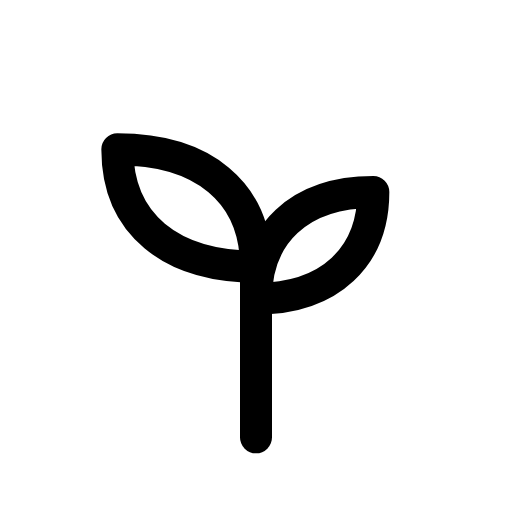
t = 0.00 s
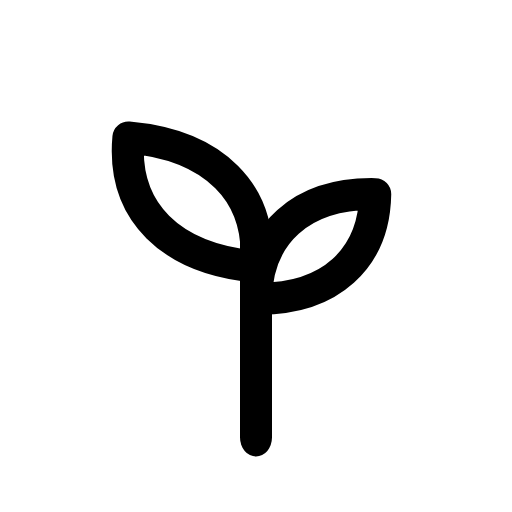
t = 0.18 s
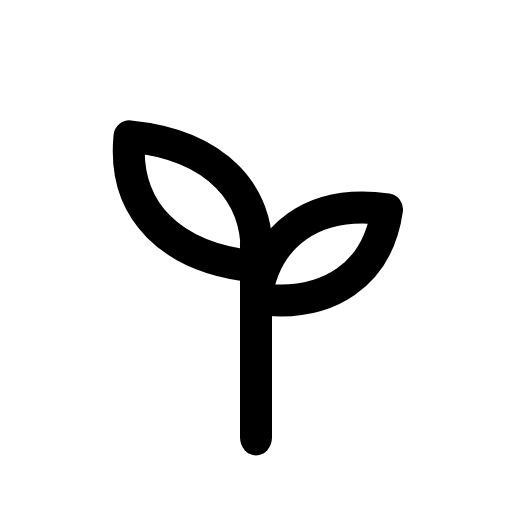
t = 0.40 s
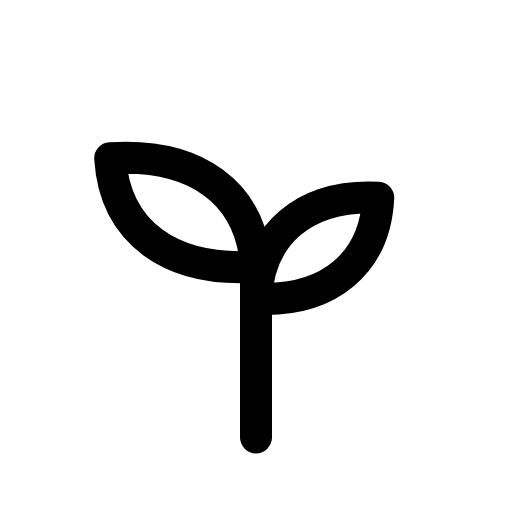
t = 0.55 s
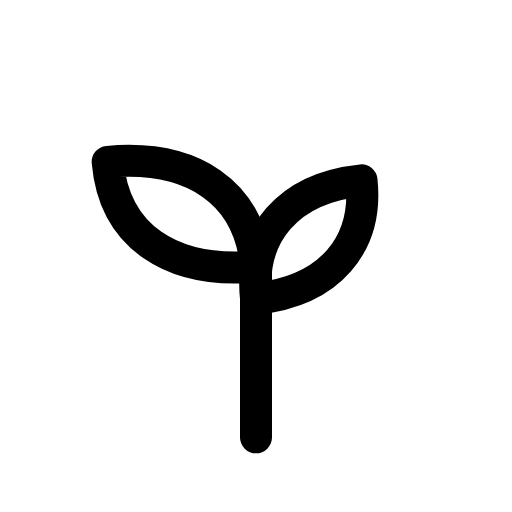
t = 0.75 s
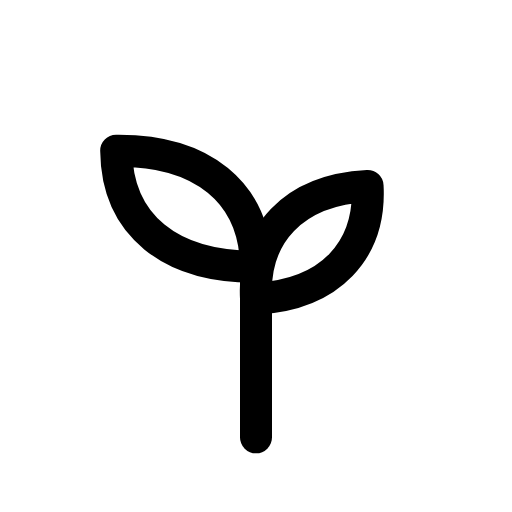
t = 0.93 s

The animated SVG that drew these frames (rendered in a browser with its animation timeline set to each time). Animation: 3 CSS @keyframes rules; one cycle of 1.10 s, repeats indefinitely.

<svg xmlns="http://www.w3.org/2000/svg" viewBox="0 0 24 24" width="24" height="24" class="rd-a-sprout" data-rd-animate="hover"><style>.rd-a-sprout{overflow:visible}.rd-a-sprout *{transform-box:view-box}.rd-a-sprout .p0{transform-origin:12px 20.5px}.rd-a-sprout .p1{transform-origin:12px 12.5px}.rd-a-sprout .p2{transform-origin:12px 14px}@media (prefers-reduced-motion:no-preference){.rd-a-sprout[data-rd-animate="hover"]:hover .p0,:hover>.rd-a-sprout[data-rd-animate="parent"] .p0,.rd-a-sprout[data-rd-animate="play"] .p0,.rd-a-sprout[data-rd-animate="loop"] .p0{animation:rd-sprout-f0 calc(0.8s*var(--rd-speed,1)) cubic-bezier(.34,1.3,.5,1);animation-delay:calc((0s + var(--k)*0s)*var(--rd-speed,1))}.rd-a-sprout[data-rd-animate="hover"]:hover .p1,:hover>.rd-a-sprout[data-rd-animate="parent"] .p1,.rd-a-sprout[data-rd-animate="play"] .p1,.rd-a-sprout[data-rd-animate="loop"] .p1{animation:rd-sprout-f1 calc(1s*var(--rd-speed,1)) ease-in-out;animation-delay:calc((0s + var(--k)*0s)*var(--rd-speed,1))}.rd-a-sprout[data-rd-animate="hover"]:hover .p2,:hover>.rd-a-sprout[data-rd-animate="parent"] .p2,.rd-a-sprout[data-rd-animate="play"] .p2,.rd-a-sprout[data-rd-animate="loop"] .p2{animation:rd-sprout-f2 calc(1s*var(--rd-speed,1)) ease-in-out;animation-delay:calc((0.1s + var(--k)*0s)*var(--rd-speed,1))}.rd-a-sprout[data-rd-animate="loop"] *{animation-iteration-count:infinite!important}@keyframes rd-sprout-f0{0%,100%{scale:1 1}45%{scale:1 1.2}}@keyframes rd-sprout-f1{0%,100%{rotate:0deg}30%{rotate:calc(var(--s)*8deg)}65%{rotate:calc(var(--s)*-6deg)}}@keyframes rd-sprout-f2{0%,100%{rotate:0deg}30%{rotate:calc(var(--s)*8deg)}65%{rotate:calc(var(--s)*-6deg)}}}</style><g fill="none" stroke="currentColor" stroke-linecap="round" stroke-linejoin="round" stroke-width="1.5"><g><g class="p0" style="--k:0;--s:1"><path d="M12 20.5v-8"/></g></g><g><g class="p1" style="--k:0;--s:1"><path d="M12 12.5c0-3.5-2.5-5.5-6.5-5.5 0 3.5 2.5 5.5 6.5 5.5z"/></g></g><g><g class="p2" style="--k:0;--s:1"><path d="M12 14c0-3 2-5 5.5-5 0 3-2 5-5.5 5z"/></g></g></g></svg>
